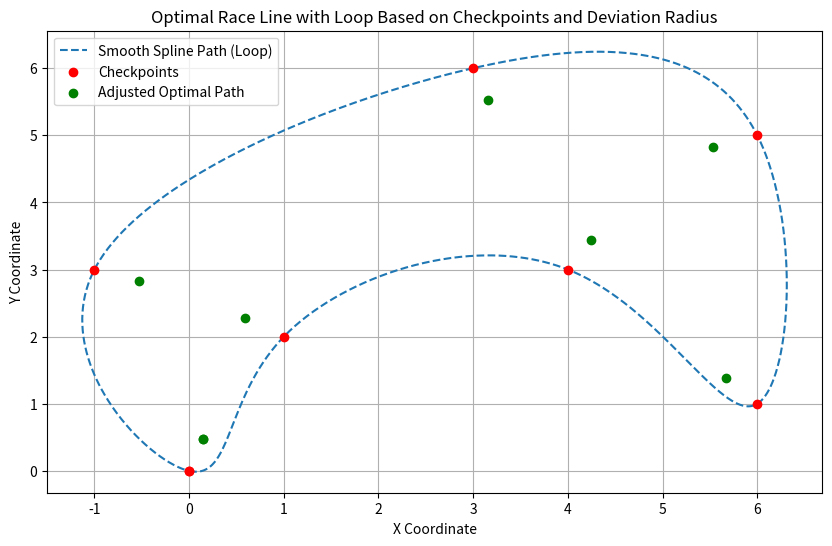

The matplotlib source for this figure:
import numpy as np
from scipy.interpolate import CubicSpline
import matplotlib.pyplot as plt

def optimal_race_line_loop(checkpoints, radius):
    # Extract x and y coordinates from checkpoints
    x_points = np.array([point[0] for point in checkpoints])
    y_points = np.array([point[1] for point in checkpoints])

    # Add the first checkpoint to the end of the list to form a loop
    x_points = np.append(x_points, x_points[0])
    y_points = np.append(y_points, y_points[0])

    # Generate a periodic cubic spline for the x and y coordinates
    t = np.linspace(0, 1, len(x_points))  # A normalized parameter for the spline
    cs_x = CubicSpline(t, x_points, bc_type='periodic')  # Periodic boundary condition
    cs_y = CubicSpline(t, y_points, bc_type='periodic')  # Periodic boundary condition

    # Generate dense points on the spline
    t_fine = np.linspace(0, 1, 1000)
    x_smooth = cs_x(t_fine)
    y_smooth = cs_y(t_fine)

    # Adjust spline to stay within radius at each checkpoint
    adjusted_x = []
    adjusted_y = []
    
    for i in range(len(x_points)):
        # Compute the tangent vector at the checkpoint (derivative of the spline)
        dx_dt = cs_x(t[i], 1)  # First derivative wrt t for x
        dy_dt = cs_y(t[i], 1)  # First derivative wrt t for y
        
        # Compute the normal vector (perpendicular to the tangent)
        normal_x = -dy_dt
        normal_y = dx_dt
        normal_length = np.sqrt(normal_x**2 + normal_y**2)
        
        # Normalize the normal vector
        normal_x /= normal_length
        normal_y /= normal_length
        
        # Move the point along the normal direction by the specified radius
        new_x = x_points[i] + radius * normal_x
        new_y = y_points[i] + radius * normal_y
        
        adjusted_x.append(new_x)
        adjusted_y.append(new_y)

    # Return the new list of optimized points
    optimized_points = list(zip(adjusted_x, adjusted_y))

    # Plotting for visualization
    plt.figure(figsize=(10, 6))
    plt.plot(x_smooth, y_smooth, label='Smooth Spline Path (Loop)', linestyle='--')
    plt.scatter(x_points, y_points, label='Checkpoints', color='red', zorder=5)
    plt.scatter(adjusted_x, adjusted_y, label='Adjusted Optimal Path', color='green', zorder=5)
    plt.legend()
    plt.title("Optimal Race Line with Loop Based on Checkpoints and Deviation Radius")
    plt.xlabel("X Coordinate")
    plt.ylabel("Y Coordinate")
    plt.grid(True)
    plt.show()

    return optimized_points

# Example usage:
checkpoints = [(0, 0), (1, 2), (4, 3), (6, 1), (6, 5), (3,6), (-1,3)]
radius = 0.5  # Maximum allowed deviation
optimal_race_line_loop(checkpoints, radius)
